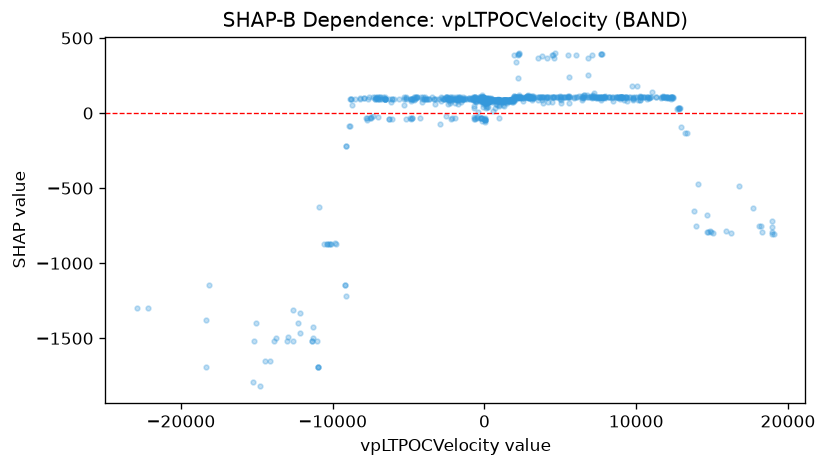

Values plotted in this chart, from the file beside it:
feature_value, shap_value
790.4, 89.52
790.4, 60.45
1142, 80.09
1142, 74.62
604.9, 88.7
604.9, 89.52
1179, 68.57
1293, 89.52
1349, 89.52
896.7, 88.56
-6974, 94.5
107, 79.84
107, 78.61
-6913, 94.5
-6913, 107.7
247.8, 86.53
-182.2, 94.5
-109.3, 82.75
-6733, 93.19
-5652, 94.5
-6314, 94.5
-6686, 108.2
-6551, 93.28
-6551, 93.28
-7184, 108.9
-7028, 94.5
-4006, 94.5
95.15, 86.1
-2821, 98.02
-3205, 94.5
-2180, 94.5
-4104, 94.5
-3866, 94.5
-3634, 93.54
-3486, 106.3
-1757, 79.78
-1865, 94.5
-1865, 93.68
-530.3, 80.95
-181.4, 93.54
-183.2, 94.5
-4514, 108.9
-4893, 94.5
-4651, 108.9
-3295, 93.28
-325.8, 94.5
-373.8, 94.5
-3294, 94.5
2.98, 81.48
-33.92, 89.52
-61.98, 89.52
-61.98, 88.7
-63.98, 88.29
-66.03, 81.88
-72.58, 88.29
256.2, 89.52
253.8, 89.52
308.3, 82.7
274.7, 73.07
271.9, 80.52
... 918 more rows
